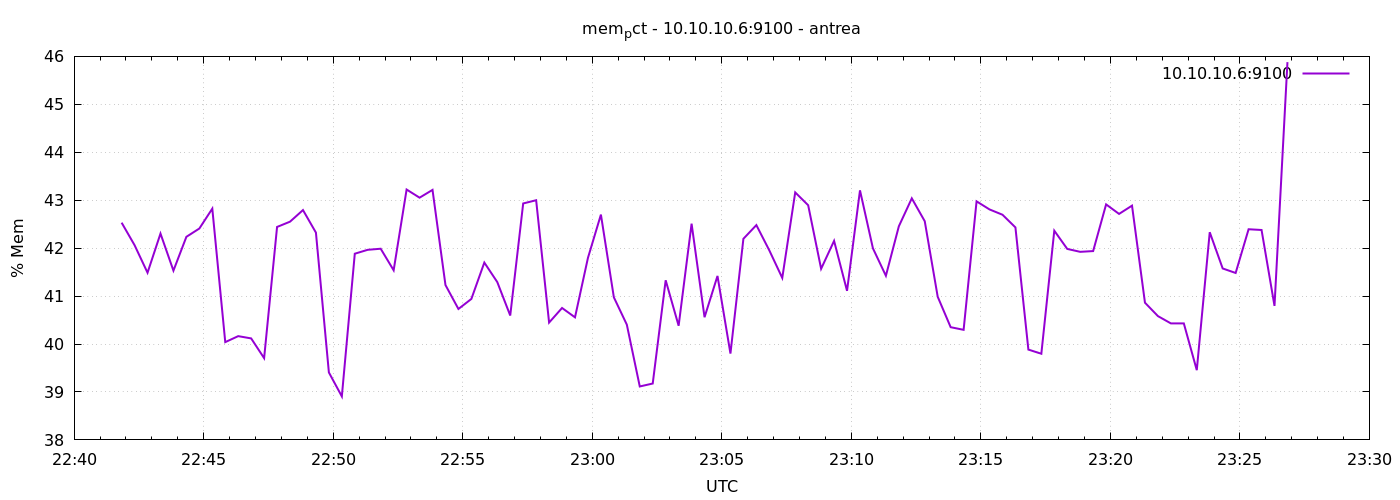

Data behind this chart, as committed beside it:
1777243310	42.531284445308955
1777243340	42.06
1777243370	41.49
1777243400	42.3
1777243430	41.53
1777243460	42.24
1777243490	42.41
1777243520	42.82
1777243550	40.04
1777243580	40.16
1777243610	40.12
1777243640	39.71
1777243670	42.44
1777243700	42.55
1777243730	42.79
1777243760	42.32
1777243790	39.41
1777243820	38.91
1777243850	41.88
1777243880	41.97
1777243910	41.99
1777243940	41.54
1777243970	43.22
1777244000	43.05
1777244030	43.21
1777244060	41.23
1777244090	40.73
1777244120	40.94
1777244150	41.7
1777244180	41.29
1777244210	40.59
1777244240	42.93
1777244270	43
1777244300	40.45
1777244330	40.75
1777244360	40.56
1777244390	41.8
1777244420	42.7
1777244450	40.97
1777244480	40.4
1777244510	39.11
1777244540	39.18
1777244570	41.33
1777244600	40.38
1777244630	42.51
1777244660	40.56
1777244690	41.42
1777244720	39.8
1777244750	42.2
1777244780	42.48
1777244810	41.95
1777244840	41.38
1777244870	43.16
1777244900	42.89
1777244930	41.57
1777244960	42.15
1777244990	41.11
1777245020	43.21
1777245050	42
1777245080	41.42
1777245110	42.46
... 30 more rows
